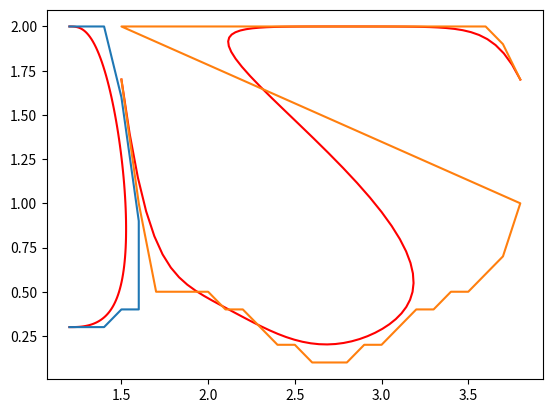

Recreate this plot in Python.
import matplotlib.pyplot as plt
import numpy as np
import math

# n次贝塞尔曲线
# 用于拟合非函数图形曲线
# 插值时默认在0~1区间插值，根据公式是0~1，而且从数学定义上，如果超出1应该也没有意义
# parameter equation: bezier = sum(C(n,i) * Point[i] * (1-t)**(n-i) * t**i) -> t∈[0, 1]
# combinatorial number: C(n,m) = n! / ((n-m)!*m!) -> m<=n

# 是否在画布上保留原始的数据点，是则为True
keep_origin_point = True
# 数据组的lsit
points = [np.array([(1.2, 0.3), (1.3, 0.3), (1.4, 0.3), (1.5, 0.4), (1.6, 0.4),
                    (1.6, 0.9), (1.5, 1.6), (1.4, 2), (1.3, 2), (1.2, 2)]),
          np.array([(1.5, 1.7), (1.6, 1), (1.7, 0.5), (1.8, 0.5), (1.9, 0.5),
                   (2  , 0.5), (2.1, 0.4), (2.2, 0.4), (2.3, 0.3), (2.4, 0.2),
                   (2.5, 0.2), (2.6, 0.1), (2.7, 0.1), (2.8, 0.1), (2.9, 0.2),
                   (3  , 0.2), (3.1, 0.3), (3.2, 0.4), (3.3, 0.4), (3.4, 0.5),
                   (3.5, 0.5), (3.6, 0.6), (3.7, 0.7), (3.8, 1), (1.5, 2),
                   (1.6, 2), (1.7, 2), (1.8, 2), (1.9, 2), (2  , 2),
                   (2.1, 2), (2.2, 2), (2.3, 2), (2.4, 2), (2.5, 2),
                   (2.6, 2), (2.7, 2), (2.8, 2), (2.9, 2), (3  , 2),
                   (3.1, 2), (3.2, 2), (3.3, 2), (3.4, 2), (3.5, 2),
                   (3.6, 2), (3.7, 1.9), (3.8, 1.7)]),
                    ]
# 如果不同的点组想要用不同的插值个数，得自行添加参数。同位置点组与参数相互对应，因此必须保证数量也对应
interpolation = [100, 100]

if len(points) != len(interpolation):
    print('Error! Please check the number of element in list points and list interpolation!')
    exit(0)

def combinatorial_number(n, m):
    func = math.factorial(n) / (math.factorial(n-m) * math.factorial(m))
    return func

def plot_bezier(point, interpolation):
    n = len(point) - 1

    # origin
    # work = []
    # for t in np.linspace(0, 1, interpolation):
    #     result = combinatorial_number(n, 0) * point[0] * (1 - t)**(n - 0) * t**0
    #     for i in range(1, n + 1):
    #         result = result + combinatorial_number(n, i) * point[i] * (1 - t)**(n - i) * t**i
    #     work.append(result)

    # simplification
    para = lambda t: sum(combinatorial_number(n, i) * point[i] * (1 - t)**(n - i) * t**i 
                    for i in range(n + 1))
    fit = np.array([para(t) 
                    for t in np.linspace(0, 1, interpolation)])

    X = fit[:, 0]# array中的x坐标array
    Y = fit[:, 1]
    return X, Y

for i in range(len(points)):
    new_x, new_y = plot_bezier(points[i], interpolation[i])
    plt.plot(new_x, new_y, 'red')
    if keep_origin_point == True:
        origin_x, origin_y = points[i][:, 0], points[i][:, 1]
        plt.plot(origin_x, origin_y)

plt.show()
